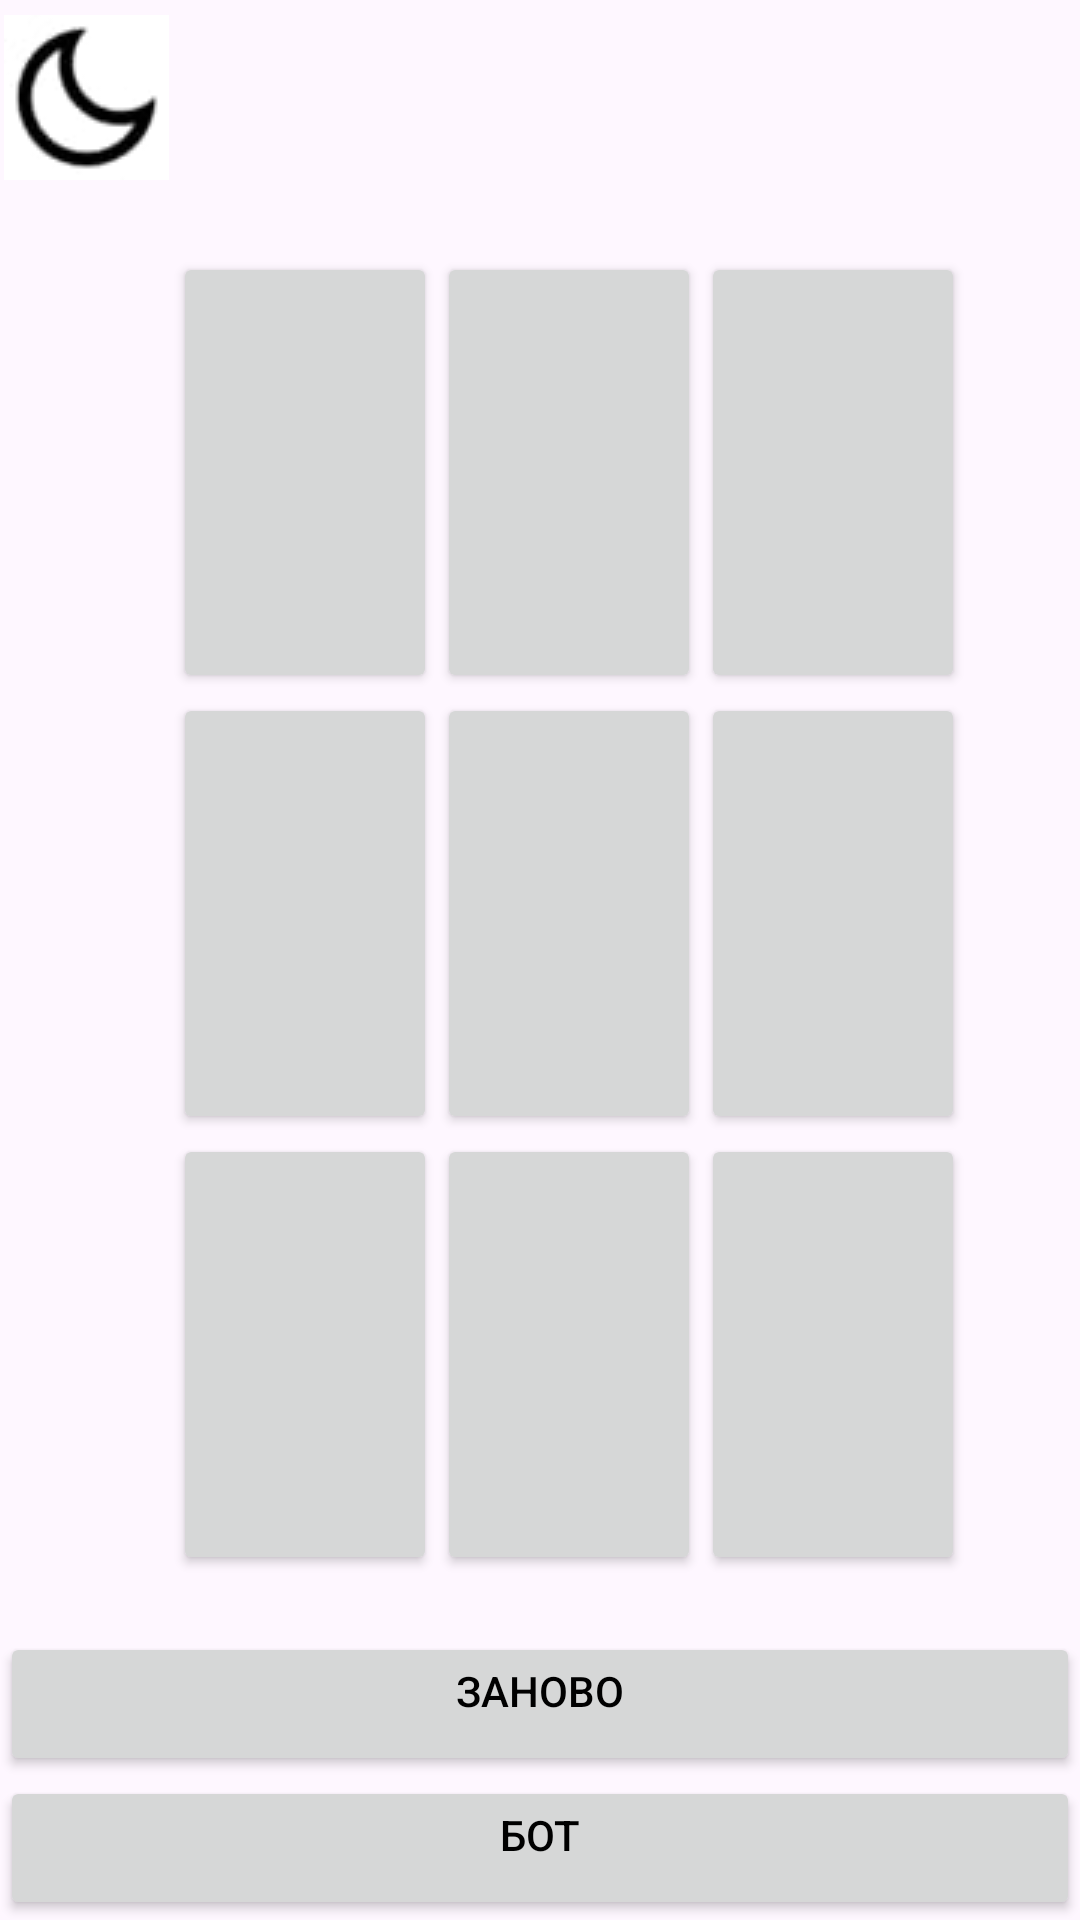

Layout XML and referenced resources for this Android screen:
<!-- AndroidManifest.xml: application theme Theme.Pract22 -->
<!-- res/layout/activity_main.xml -->
<?xml version="1.0" encoding="utf-8"?>
<androidx.constraintlayout.widget.ConstraintLayout xmlns:android="http://schemas.android.com/apk/res/android"
    xmlns:app="http://schemas.android.com/apk/res-auto"
    xmlns:tools="http://schemas.android.com/tools"
    android:id="@+id/main"
    android:layout_width="match_parent"
    android:layout_height="match_parent"
    tools:context=".MainActivity">

    <GridLayout
        android:layout_width="match_parent"
        android:layout_height="match_parent"
        android:columnCount="6"
        android:rowCount="8"
        >


        <ImageButton
            android:id="@+id/imgbtn"
            android:layout_row="0"
            android:layout_column="0"
            android:layout_rowWeight="0.01"
            android:layout_columnWeight="0.01"
            android:background="#00000000"
            android:src="@drawable/moon"
            />

        <TextView
            android:id="@+id/table"
            android:layout_row="0"
            android:layout_column="1"
            android:layout_columnSpan="5"
            android:layout_gravity="fill_horizontal"
            />



        <TextView
            android:layout_row="1"
            android:layout_column="5"
            android:layout_columnWeight="0.15"
            />


        <Button
            android:id="@+id/game1"
            android:layout_row="2"
            android:layout_column="1"
            android:layout_rowWeight="0.1"
            />
        <Button
            android:id="@+id/game2"
            android:layout_row="2"
            android:layout_column="2"
            android:layout_rowWeight="0.1"
            />
        <Button
            android:id="@+id/game3"
            android:layout_row="2"
            android:layout_column="3"
            android:layout_rowWeight="0.1"
            />
        <Button
            android:id="@+id/game4"
            android:layout_row="3"
            android:layout_column="1"
            android:layout_rowWeight="0.1"

            />
        <Button
            android:id="@+id/game5"
            android:layout_row="3"
            android:layout_column="2"
            android:layout_rowWeight="0.1"
            />
        <Button
            android:id="@+id/game6"
            android:layout_row="3"
            android:layout_column="3"
            android:layout_rowWeight="0.1"
            />
        <Button
            android:id="@+id/game7"
            android:layout_row="4"
            android:layout_column="1"
            android:layout_rowWeight="0.1"
            />
        <Button
            android:id="@+id/game8"
            android:layout_row="4"
            android:layout_column="2"
            android:layout_rowWeight="0.1"
            />
        <Button
            android:id="@+id/game9"
            android:layout_row="4"
            android:layout_column="3"
            android:layout_rowWeight="0.1"
            />

        <TextView
            android:layout_row="5"

            />
        <Button
            android:id="@+id/reset"
            android:layout_row="6"
            android:layout_columnSpan="6"
            android:layout_gravity="fill_horizontal"
            android:gravity="center_horizontal"
            android:text="Заново"
            />
        <Button
            android:id="@+id/bot"
            android:layout_row="7"
            android:layout_columnSpan="6"
            android:layout_gravity="fill_horizontal"
            android:gravity="center_horizontal"
            android:text="Бот"/>



    </GridLayout>


</androidx.constraintlayout.widget.ConstraintLayout>
<!-- resources referenced by this layout -->
<resources>
  <!-- drawable moon: jpg bitmap (drawable, 1118 bytes) -->
  <style name="Theme.Pract22" parent="Base.Theme.Pract22" />
  <style name="Base.Theme.Pract22" parent="Theme.Material3.DayNight.NoActionBar">
          <item name="colorPrimary">@color/white_yellow1</item>
          <item name="android:textColorPrimary">@color/black</item>
          <item name="android:textColorSecondary">@color/black</item>
      </style>
  <color name="white_yellow1">#FFDC34</color>
  <color name="black">#FF000000</color>
</resources>
